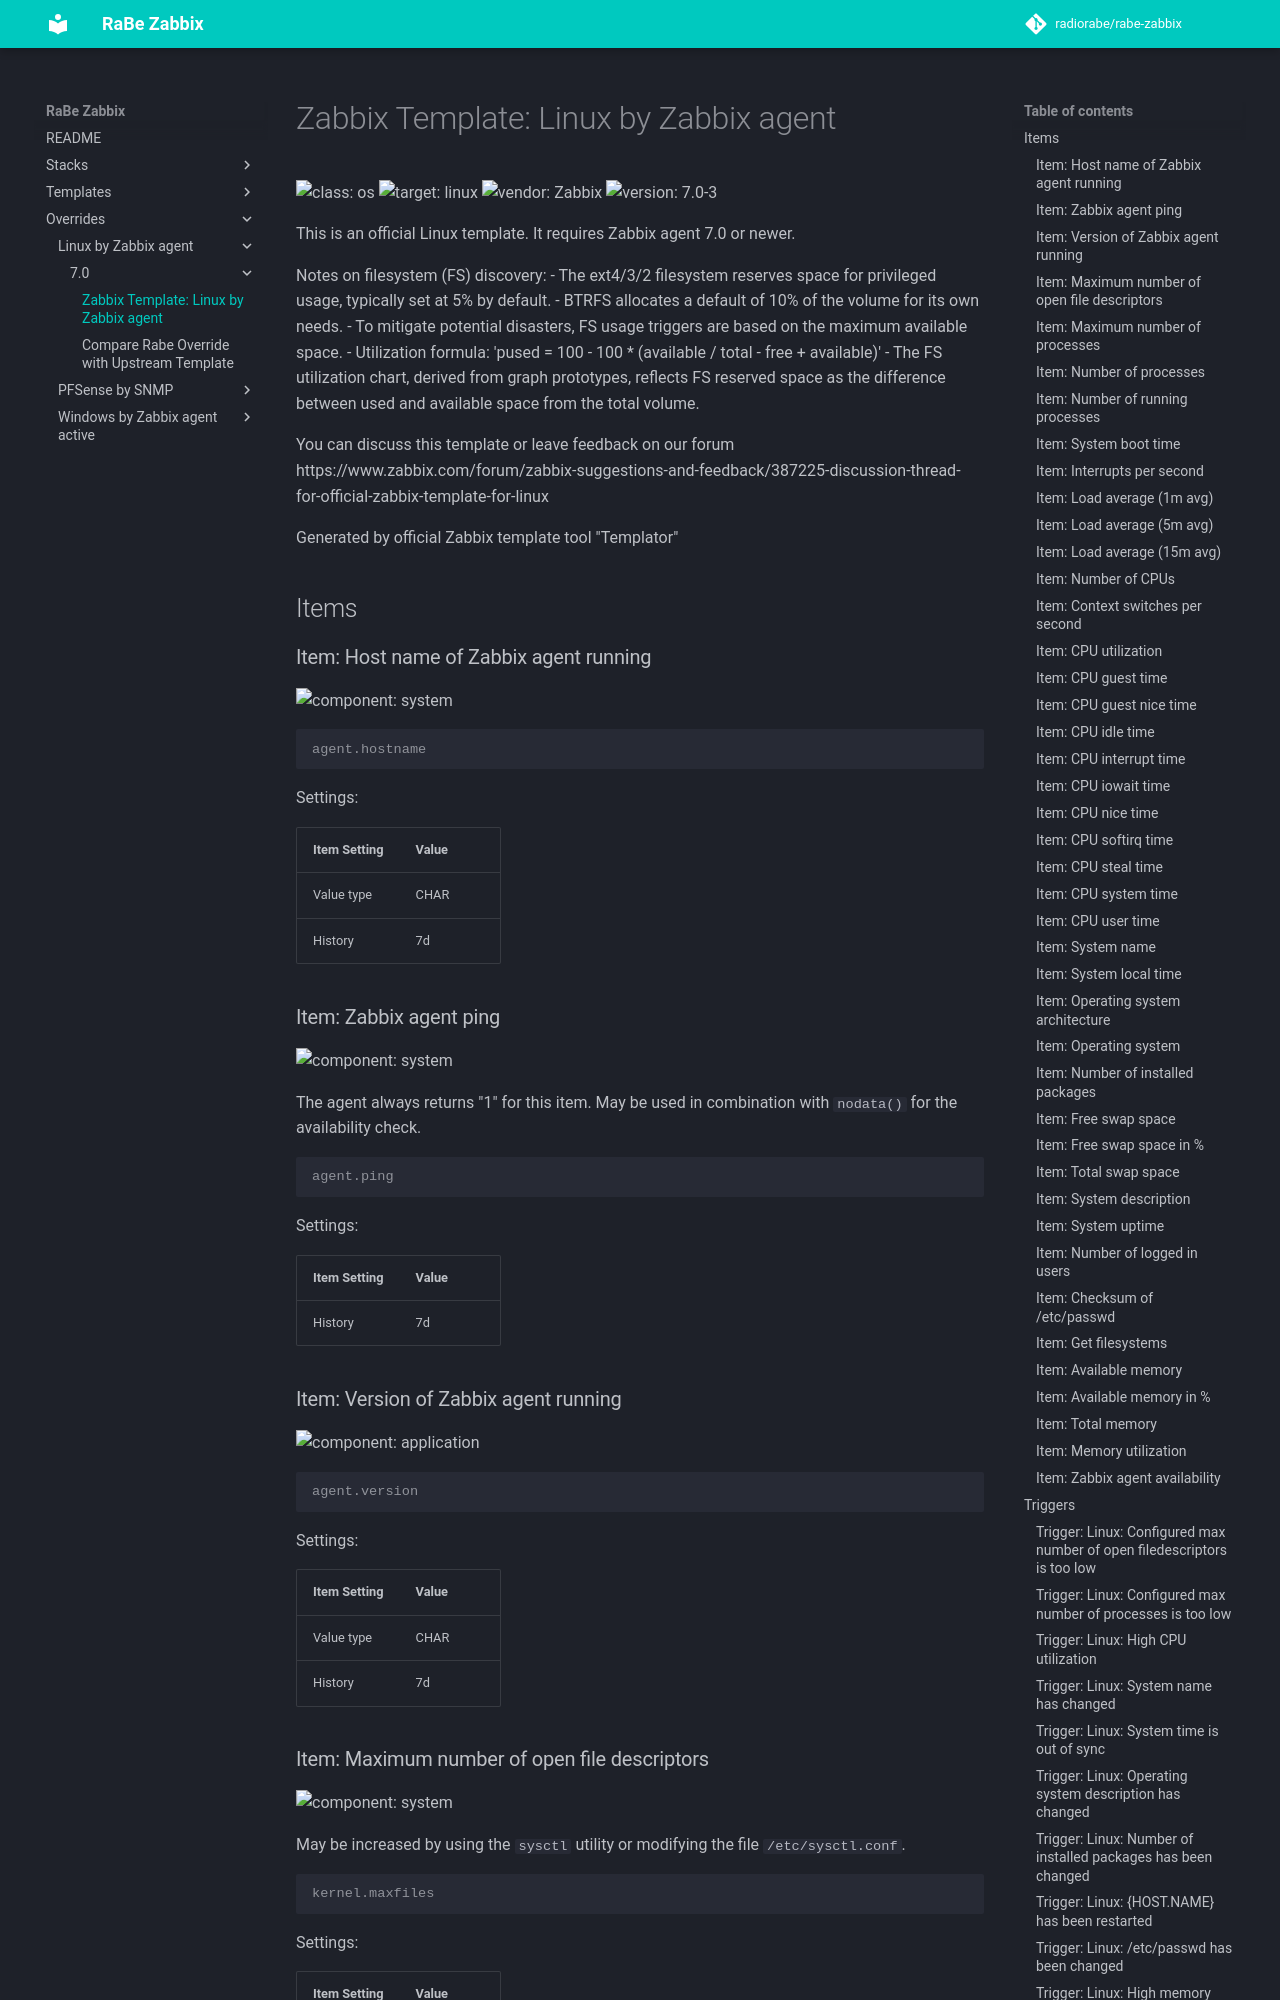

repository: radiorabe/rabe-zabbix · page: Overrides/Linux_by_Zabbix_agent/7.0/index.html · generator: mkdocs

# Zabbix Template: Linux by Zabbix agent

![class: os](https://img.shields.io/badge/class-os-00c9bf) ![target: linux](https://img.shields.io/badge/target-linux-00c9bf) ![vendor: Zabbix](https://img.shields.io/badge/vendor-Zabbix-00c9bf) ![version: 7.0-3](https://img.shields.io/badge/version-7.0--3-00c9bf)

This is an official Linux template. It requires Zabbix agent 7.0 or newer.

Notes on filesystem (FS) discovery:
- The ext4/3/2 filesystem reserves space for privileged usage, typically set at 5% by default.
- BTRFS allocates a default of 10% of the volume for its own needs.
- To mitigate potential disasters, FS usage triggers are based on the maximum available space.
  - Utilization formula: 'pused = 100 - 100 * (available / total - free + available)'
- The FS utilization chart, derived from graph prototypes, reflects FS reserved space as the difference between used and available space from the total volume.

You can discuss this template or leave feedback on our forum https://www.zabbix.com/forum/zabbix-suggestions-and-feedback/387225-discussion-thread-for-official-zabbix-template-for-linux

Generated by official Zabbix template tool "Templator"

## Items

### Item: Host name of Zabbix agent running

![component: system](https://img.shields.io/badge/component-system-00c9bf)



```console
agent.hostname
```

Settings:

| Item Setting | Value |
| ------------ | ----- |
| Value type | CHAR |
| History | 7d |

### Item: Zabbix agent ping

![component: system](https://img.shields.io/badge/component-system-00c9bf)

The agent always returns "1" for this item. May be used in combination with `nodata()` for the availability check.

```console
agent.ping
```

Settings:

| Item Setting | Value |
| ------------ | ----- |
| History | 7d |
